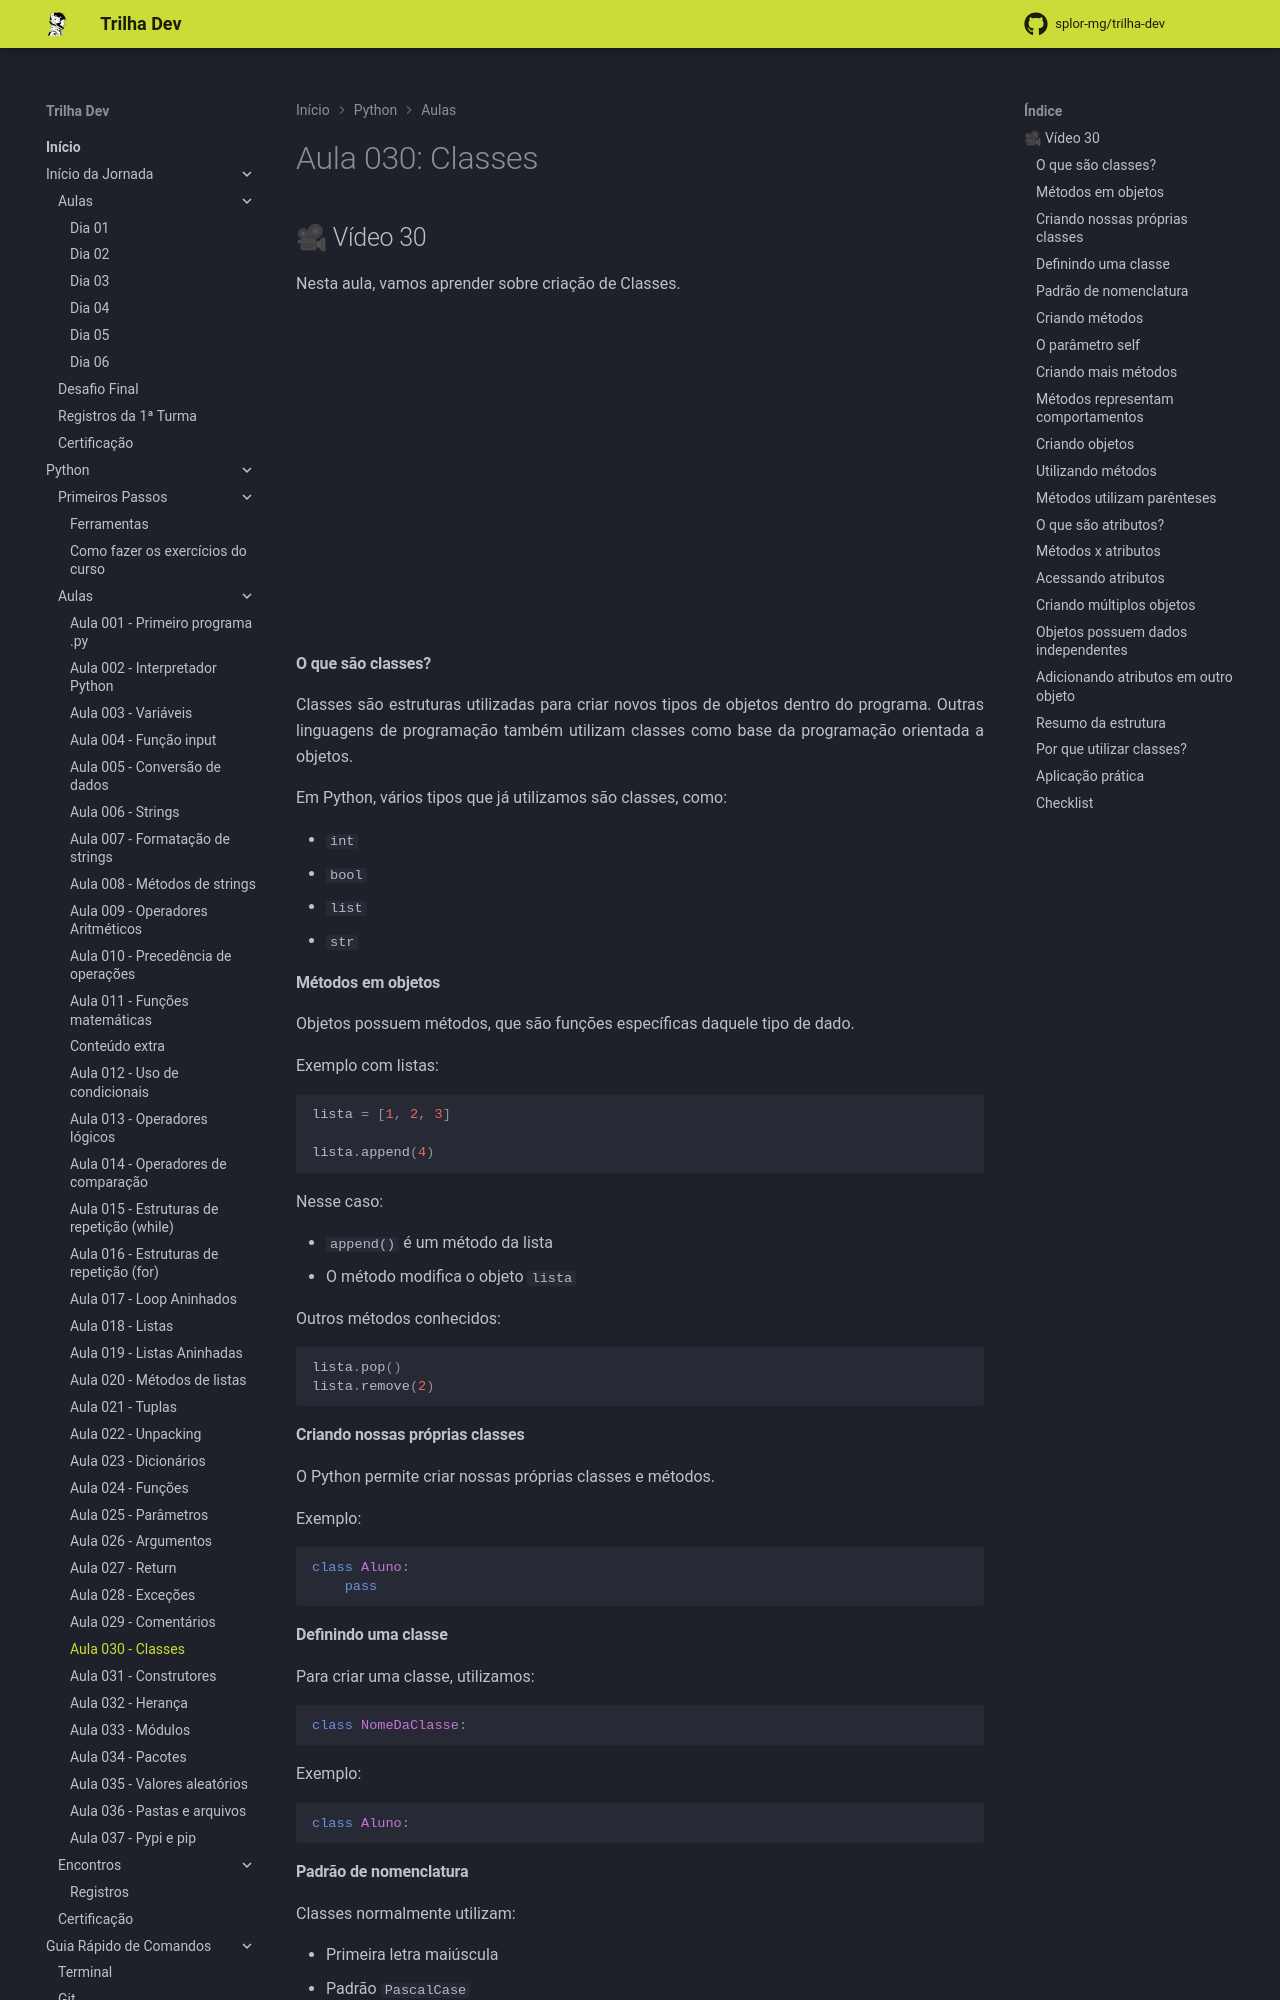

repository: splor-mg/trilha-dev · page: main/python/aulas/030_classes/index.html · generator: mkdocs

---
comments: true
---
# Aula 030: Classes

## 🎥 Vídeo 30

Nesta aula, vamos aprender sobre criação de Classes.

<iframe width="560" height="315" src="https://www.youtube.com/embed/nwKZWzNISpA?si=seFGuTbvqzi_S_nq" title="YouTube video player" frameborder="0" allow="accelerometer; autoplay; clipboard-write; encrypted-media; gyroscope; picture-in-picture; web-share" referrerpolicy="strict-origin-when-cross-origin" allowfullscreen></iframe>

#### **O que são classes?**

Classes são estruturas utilizadas para criar novos tipos de objetos dentro do programa. Outras linguagens de programação também utilizam classes como base da programação orientada a objetos.

Em Python, vários tipos que já utilizamos são classes, como:

- `int`
- `bool`
- `list`
- `str`

#### **Métodos em objetos**

Objetos possuem métodos, que são funções específicas daquele tipo de dado.

Exemplo com listas:

```py
lista = [1, 2, 3]

lista.append(4)
```

Nesse caso:

- `append()` é um método da lista
- O método modifica o objeto `lista`

Outros métodos conhecidos:

```py
lista.pop()
lista.remove(2)
```

#### **Criando nossas próprias classes**

O Python permite criar nossas próprias classes e métodos.

Exemplo:

```py
class Aluno:
    pass
```

#### **Definindo uma classe**

Para criar uma classe, utilizamos:

```py
class NomeDaClasse:
```

Exemplo:

```py
class Aluno:
```
